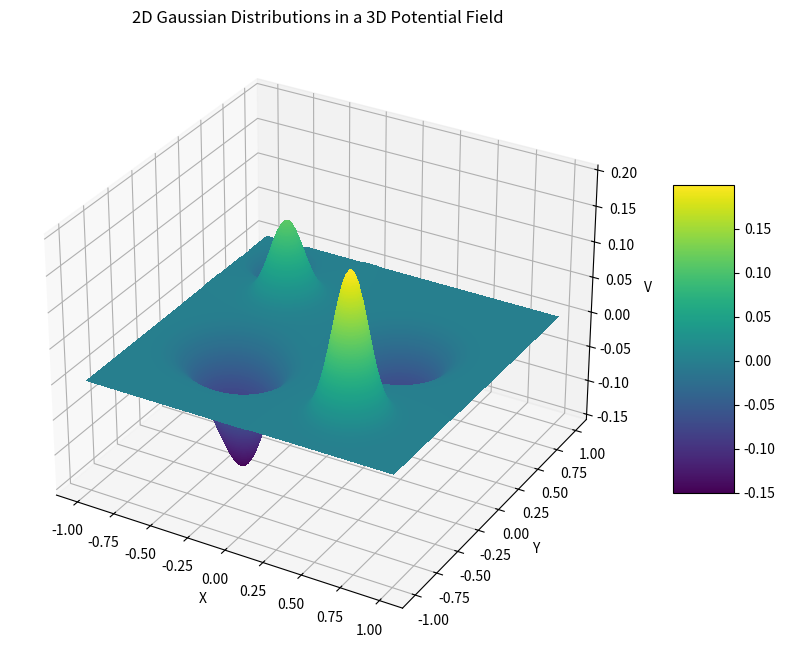

Python code for this plot:
import numpy as np
import matplotlib.pyplot as plt
from mpl_toolkits.mplot3d import Axes3D

def gaussian_2d(x, y, x0, y0, sigma_x, sigma_y, amplitude):
    """2D Gaussian function centered at (x0, y0)"""
    return amplitude * np.exp(-(((x-x0)**2 / (2*sigma_x**2)) + ((y-y0)**2 / (2*sigma_y**2))))

# Grid settings
x = np.linspace(-1, 1, 100)
y = np.linspace(-1, 1, 100)
z = np.linspace(-1, 1, 100)
X, Y, Z = np.meshgrid(x, y, z)

# Potential field calculation
V = np.zeros_like(X)
# Parameters for Gaussian components: (x0, y0, sigma_x, sigma_y, amplitude)
gaussians = [
    (-0.5, 0.4, 0.1, 0.1, 0.11),  # Convex region
    (0.38, 0.2, 0.15, 0.15, -0.12),  # Concave region
    (-0.75, 0.75, 0.08, 0.08, -0.15), # Concave region
    (0.5, -0.6, 0.1, 0.1, 0.2),
    (-0.48, -0.3, 0.15, 0.15, -0.1),
    (-0.3, -0.4, 0.12, 0.12, -0.1) # Another convex region
]

for x0, y0, sigma_x, sigma_y, amplitude in gaussians:
    V += gaussian_2d(X, Y, x0, y0, sigma_x, sigma_y, amplitude)

# Visualize the potential field using volume rendering or isosurfaces
fig = plt.figure(figsize=(12, 8))
ax = fig.add_subplot(111, projection='3d')

# Slice for visualization
ax.contourf(X[:, :, 50], Y[:, :, 50], V[:, :, 50], levels=350, cmap='viridis', extend='both')
ax.set_xlabel('X')
ax.set_ylabel('Y')
ax.set_zlabel('V')
ax.set_title('2D Gaussian Distributions in a 3D Potential Field')

# Adding a color bar
mappable = plt.cm.ScalarMappable(cmap='viridis')
mappable.set_array(V[:, :, 50])
plt.colorbar(mappable, ax=ax, shrink=0.5, aspect=5)

plt.show()
